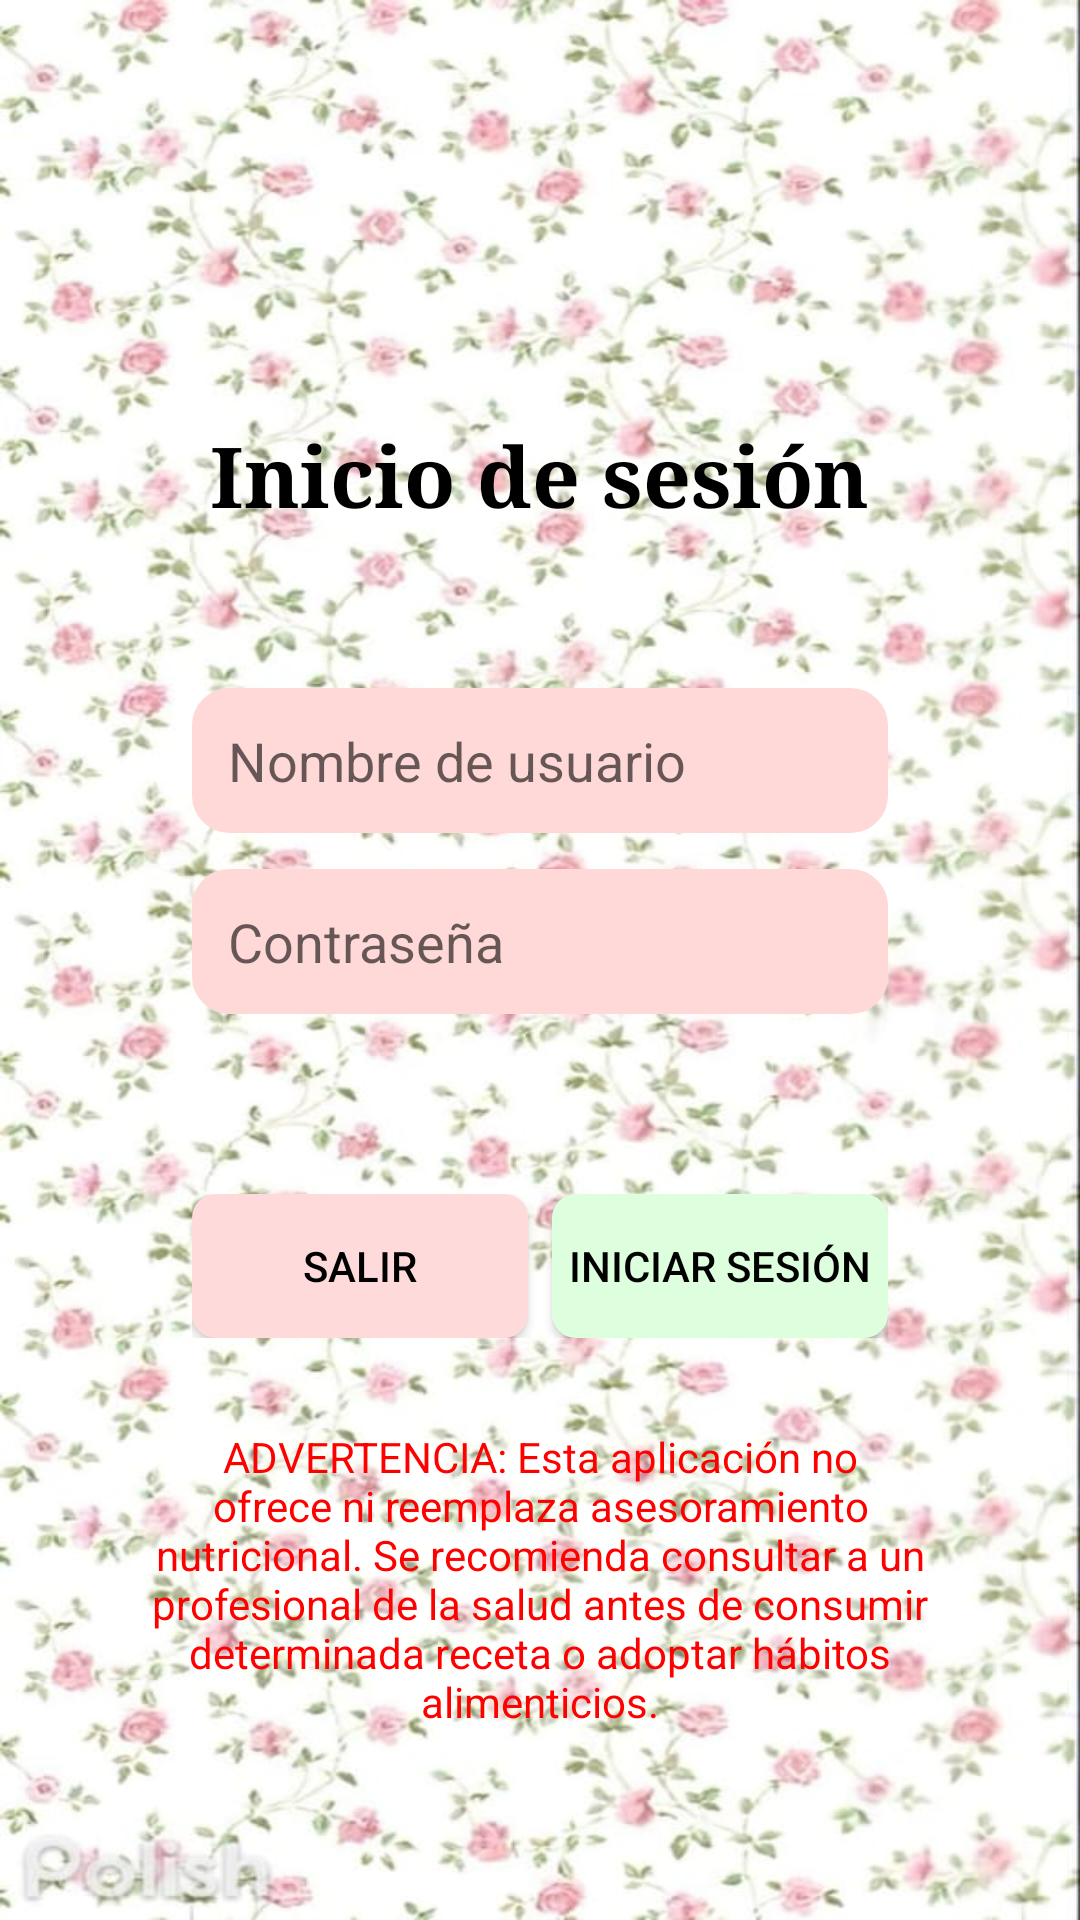

The Android layout XML behind this screen, and the referenced resources:
<!-- AndroidManifest.xml: application theme AppTheme -->
<!-- res/layout/activity_inicio_sesion.xml -->
<?xml version="1.0" encoding="utf-8"?>
<androidx.constraintlayout.widget.ConstraintLayout xmlns:android="http://schemas.android.com/apk/res/android"
    xmlns:app="http://schemas.android.com/apk/res-auto"
    xmlns:tools="http://schemas.android.com/tools"
    android:id="@+id/main"
    android:layout_width="match_parent"
    android:layout_height="match_parent"
    android:background="@drawable/bg_app"
    tools:context=".ui.ingreso.InicioSesionActivity">

    <LinearLayout
        android:id="@+id/contenedorInicioSesion"
        android:layout_width="0dp"
        android:layout_height="0dp"
        android:orientation="vertical"
        android:gravity="center"
        android:background="@drawable/bg_image_rounded"
        app:layout_constraintTop_toTopOf="parent"
        app:layout_constraintBottom_toBottomOf="parent"
        app:layout_constraintStart_toStartOf="parent"
        app:layout_constraintEnd_toEndOf="parent"
        android:layout_margin="24dp">

        <TextView
            android:id="@+id/tvTitleIS"
            android:layout_width="wrap_content"
            android:layout_height="wrap_content"
            android:layout_marginTop="100dp"
            android:fontFamily="serif"
            android:text="@string/ING_titleIS"
            android:textColor="@color/black"
            android:textSize="28sp"
            android:textStyle="bold"
            app:layout_constraintEnd_toEndOf="parent"
            app:layout_constraintStart_toStartOf="parent"
            app:layout_constraintTop_toTopOf="parent" />

        <LinearLayout
            android:id="@+id/llCamposIS"
            android:layout_width="match_parent"
            android:layout_height="wrap_content"
            android:layout_marginHorizontal="40dp"
            android:layout_marginTop="40dp"
            android:orientation="vertical"
            app:layout_constraintEnd_toEndOf="parent"
            app:layout_constraintStart_toStartOf="parent"
            app:layout_constraintTop_toBottomOf="@id/tvTitleIS">

            <EditText
                android:id="@+id/etUsernameIS"
                android:layout_width="match_parent"
                android:layout_height="wrap_content"
                android:layout_marginTop="12dp"
                android:background="@drawable/bg_edittext_rounded"
                android:backgroundTint="@color/RG_etbackground"
                android:hint="@string/ING_usernameIS"
                android:padding="12dp" />

            <EditText
                android:id="@+id/etPasswordIS"
                android:layout_width="match_parent"
                android:layout_height="wrap_content"
                android:layout_marginTop="12dp"
                android:background="@drawable/bg_edittext_rounded"
                android:backgroundTint="@color/RG_etbackground"
                android:hint="@string/ING_passwordIS"
                android:inputType="textPassword"
                android:padding="12dp" />
        </LinearLayout>

        <LinearLayout
            android:layout_width="match_parent"
            android:layout_height="wrap_content"
            android:layout_marginHorizontal="40dp"
            android:layout_marginTop="60dp"
            android:gravity="center"
            android:orientation="horizontal"
            app:layout_constraintEnd_toEndOf="parent"
            app:layout_constraintStart_toStartOf="parent"
            app:layout_constraintTop_toBottomOf="@id/llCamposIS">

            <Button
                android:id="@+id/btnSalirIS"
                android:layout_width="0dp"
                android:layout_height="wrap_content"
                android:layout_marginEnd="8dp"
                android:layout_weight="1"
                android:background="@drawable/bg_button_rounded"
                android:backgroundTint="@color/cancel"
                android:paddingVertical="10dp"
                android:text="@string/btnSalir"
                android:textColor="@color/black" />

            <Button
                android:id="@+id/btnLoginIS"
                android:layout_width="0dp"
                android:layout_height="wrap_content"
                android:layout_weight="1"
                android:background="@drawable/bg_button_rounded"
                android:backgroundTint="@color/accept"
                android:paddingVertical="10dp"
                android:text="@string/IGO_login"
                android:textColor="@color/black" />
        </LinearLayout>

        <TextView
            android:id="@+id/tvDisclaimer"
            android:layout_width="wrap_content"
            android:layout_height="wrap_content"
            android:layout_marginHorizontal="24dp"
            android:layout_marginBottom="24dp"
            android:layout_marginTop="30dp"
            android:gravity="center"
            android:text="@string/disclaimer"
            android:textColor="@color/disclaimer_color"
            app:layout_constraintBottom_toBottomOf="parent"
            app:layout_constraintEnd_toEndOf="parent"
            app:layout_constraintStart_toStartOf="parent" />

    </LinearLayout>

</androidx.constraintlayout.widget.ConstraintLayout>
<!-- resources referenced by this layout -->
<resources>
  <color name="RG_etbackground">#FFD8D8</color>
  <color name="accept">#DDFFDE</color>
  <color name="black">#000000</color>
  <color name="cancel">#FFDADA</color>
  <color name="disclaimer_color">#FF0000</color>
  <!-- drawable bg_app: jpeg bitmap (drawable, 89747 bytes) -->
  <!-- drawable bg_button_rounded (drawable) -->
  <?xml version="1.0" encoding="utf-8"?>
  <shape xmlns:android="http://schemas.android.com/apk/res/android"
      android:shape="rectangle">
      <solid android:color="#FBE5C1"/>
      <corners android:radius="8dp"/>
  </shape>
  <!-- drawable bg_edittext_rounded (drawable) -->
  <?xml version="1.0" encoding="utf-8"?>
  <shape xmlns:android="http://schemas.android.com/apk/res/android"
      android:shape="rectangle">
  
      <solid android:color="@android:color/white"/>
  
      <corners android:radius="12dp"/>
  
      <stroke
          android:width="1dp"
          android:color="#CCCCCC"/>
  
      <padding
          android:left="8dp"
          android:top="8dp"
          android:right="8dp"
          android:bottom="8dp"/>
  </shape>
  <string name="IGO_login">"iniciar sesión"</string>
  <string name="ING_passwordIS">"Contraseña"</string>
  <string name="ING_titleIS">"Inicio de sesión"</string>
  <string name="ING_usernameIS">"Nombre de usuario"</string>
  <string name="btnSalir">"Salir"</string>
  <string name="disclaimer">"ADVERTENCIA: Esta aplicación no ofrece ni reemplaza asesoramiento nutricional. Se recomienda consultar a un profesional de la salud antes de consumir determinada receta o adoptar hábitos alimenticios."</string>
  <style name="AppTheme" parent="Theme.AppCompat.Light.NoActionBar">
          
          <item name="colorPrimary">@color/primary</item>
          <item name="colorPrimaryDark">@color/primary_dark</item>
          <item name="colorAccent">@color/accent</item>
      </style>
  <color name="primary">#79F6D9</color>
  <color name="primary_dark">#009688</color>
  <color name="accent">#03A9F4</color>
</resources>
